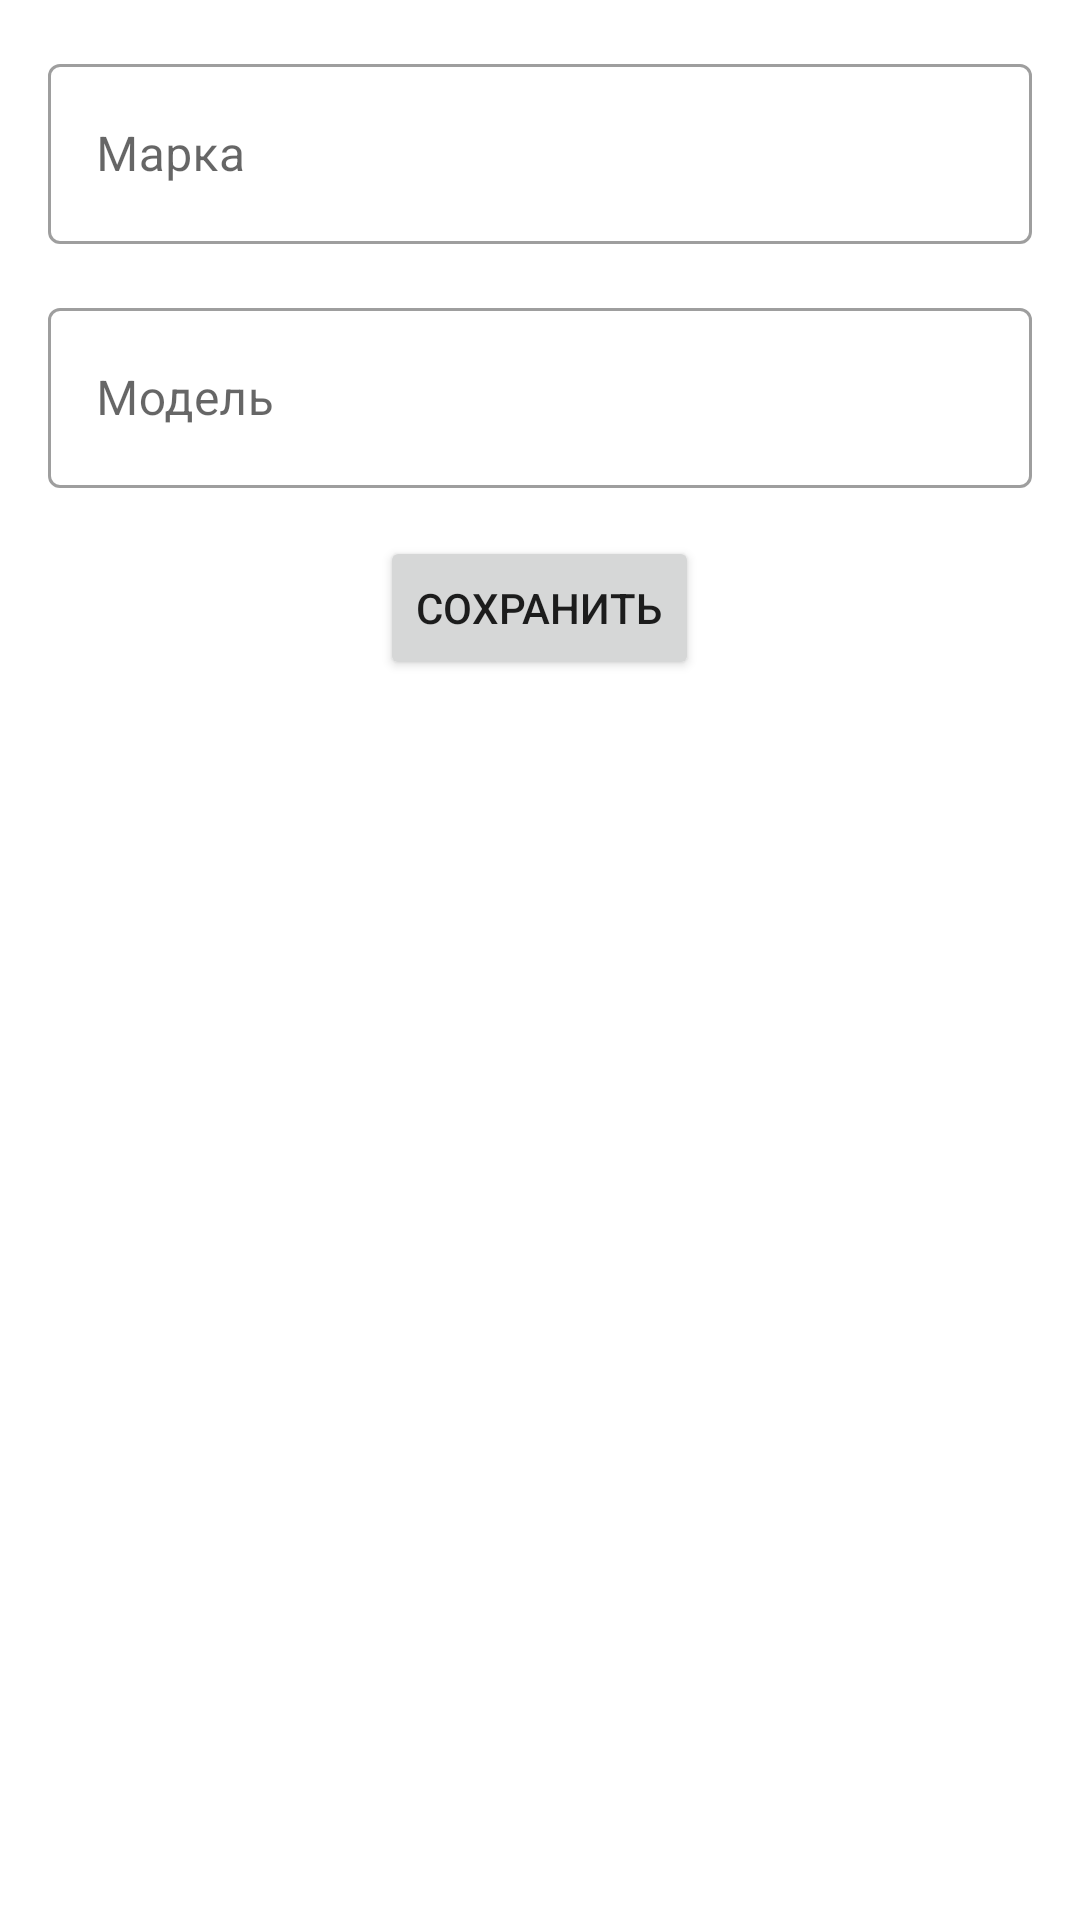

Android layout source for this screen:
<!-- AndroidManifest.xml: application theme Theme.TaskProject -->
<!-- res/layout/fragment_dashboard.xml -->
<?xml version="1.0" encoding="utf-8"?>
<LinearLayout xmlns:android="http://schemas.android.com/apk/res/android"
    xmlns:app="http://schemas.android.com/apk/res-auto"
    xmlns:tools="http://schemas.android.com/tools"
    android:layout_width="match_parent"
    android:layout_height="match_parent"
    android:orientation="vertical"
    tools:context=".ui.dashboard.DashboardFragment">
    <com.google.android.material.textfield.TextInputLayout
        android:hint="Марка"
        android:layout_marginTop="16dp"
        android:layout_marginHorizontal="16dp"
        android:layout_width="match_parent"
        android:layout_height="wrap_content"
        style="@style/Widget.MaterialComponents.TextInputLayout.OutlinedBox"
        >
        <com.google.android.material.textfield.TextInputEditText
            android:id="@+id/et_marka"
            android:layout_width="match_parent"
            android:layout_height="60dp"/>

    </com.google.android.material.textfield.TextInputLayout>
    <com.google.android.material.textfield.TextInputLayout
        android:hint="Модель"
        android:layout_marginTop="16dp"
        android:layout_marginHorizontal="16dp"
        android:layout_width="match_parent"
        android:layout_height="wrap_content"
        style="@style/Widget.MaterialComponents.TextInputLayout.OutlinedBox"
        >
        <com.google.android.material.textfield.TextInputEditText
            android:id="@+id/et_model"
            android:layout_width="match_parent"
            android:layout_height="60dp"/>

    </com.google.android.material.textfield.TextInputLayout>

    <Button
        android:id="@+id/btn_save"
        android:layout_width="wrap_content"
        android:layout_height="wrap_content"
        android:layout_marginHorizontal="16dp"
        android:layout_marginTop="16dp"
        android:layout_gravity="center"
        android:text="Сохранить" />


</LinearLayout>
<!-- resources referenced by this layout -->
<resources>
  <style name="Theme.TaskProject" parent="Theme.MaterialComponents.DayNight.DarkActionBar">
          
          <item name="colorPrimary">@color/purple_500</item>
          <item name="colorPrimaryVariant">@color/purple_700</item>
          <item name="colorOnPrimary">@color/white</item>
          
          <item name="colorSecondary">@color/teal_200</item>
          <item name="colorSecondaryVariant">@color/teal_700</item>
          <item name="colorOnSecondary">@color/black</item>
          
          <item name="android:statusBarColor">?attr/colorPrimaryVariant</item>
          
      </style>
  <!-- not gathered from this repository: default colours our renderer supplied (Android Studio template values) -->
  <color name="purple_500">#FF6200EE</color>
  <color name="purple_700">#FF3700B3</color>
  <color name="teal_200">#FF03DAC5</color>
  <color name="teal_700">#FF018786</color>
  <color name="black">#FF000000</color>
  <color name="white">#FFFFFFFF</color>
</resources>
